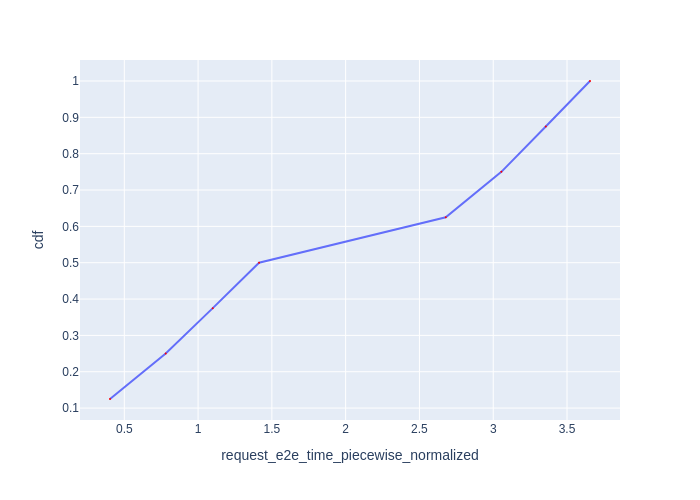

Source data for this figure (header and first rows):
Request Id, request_e2e_time_piecewise_normalized, cdf
0_0, 0.4031, 0.125
0_1, 0.7806, 0.25
0_2, 1.1, 0.375
0_3, 1.413, 0.5
0_4, 2.678, 0.625
0_5, 3.055, 0.75
0_6, 3.356, 0.875
0_7, 3.656, 1.0
